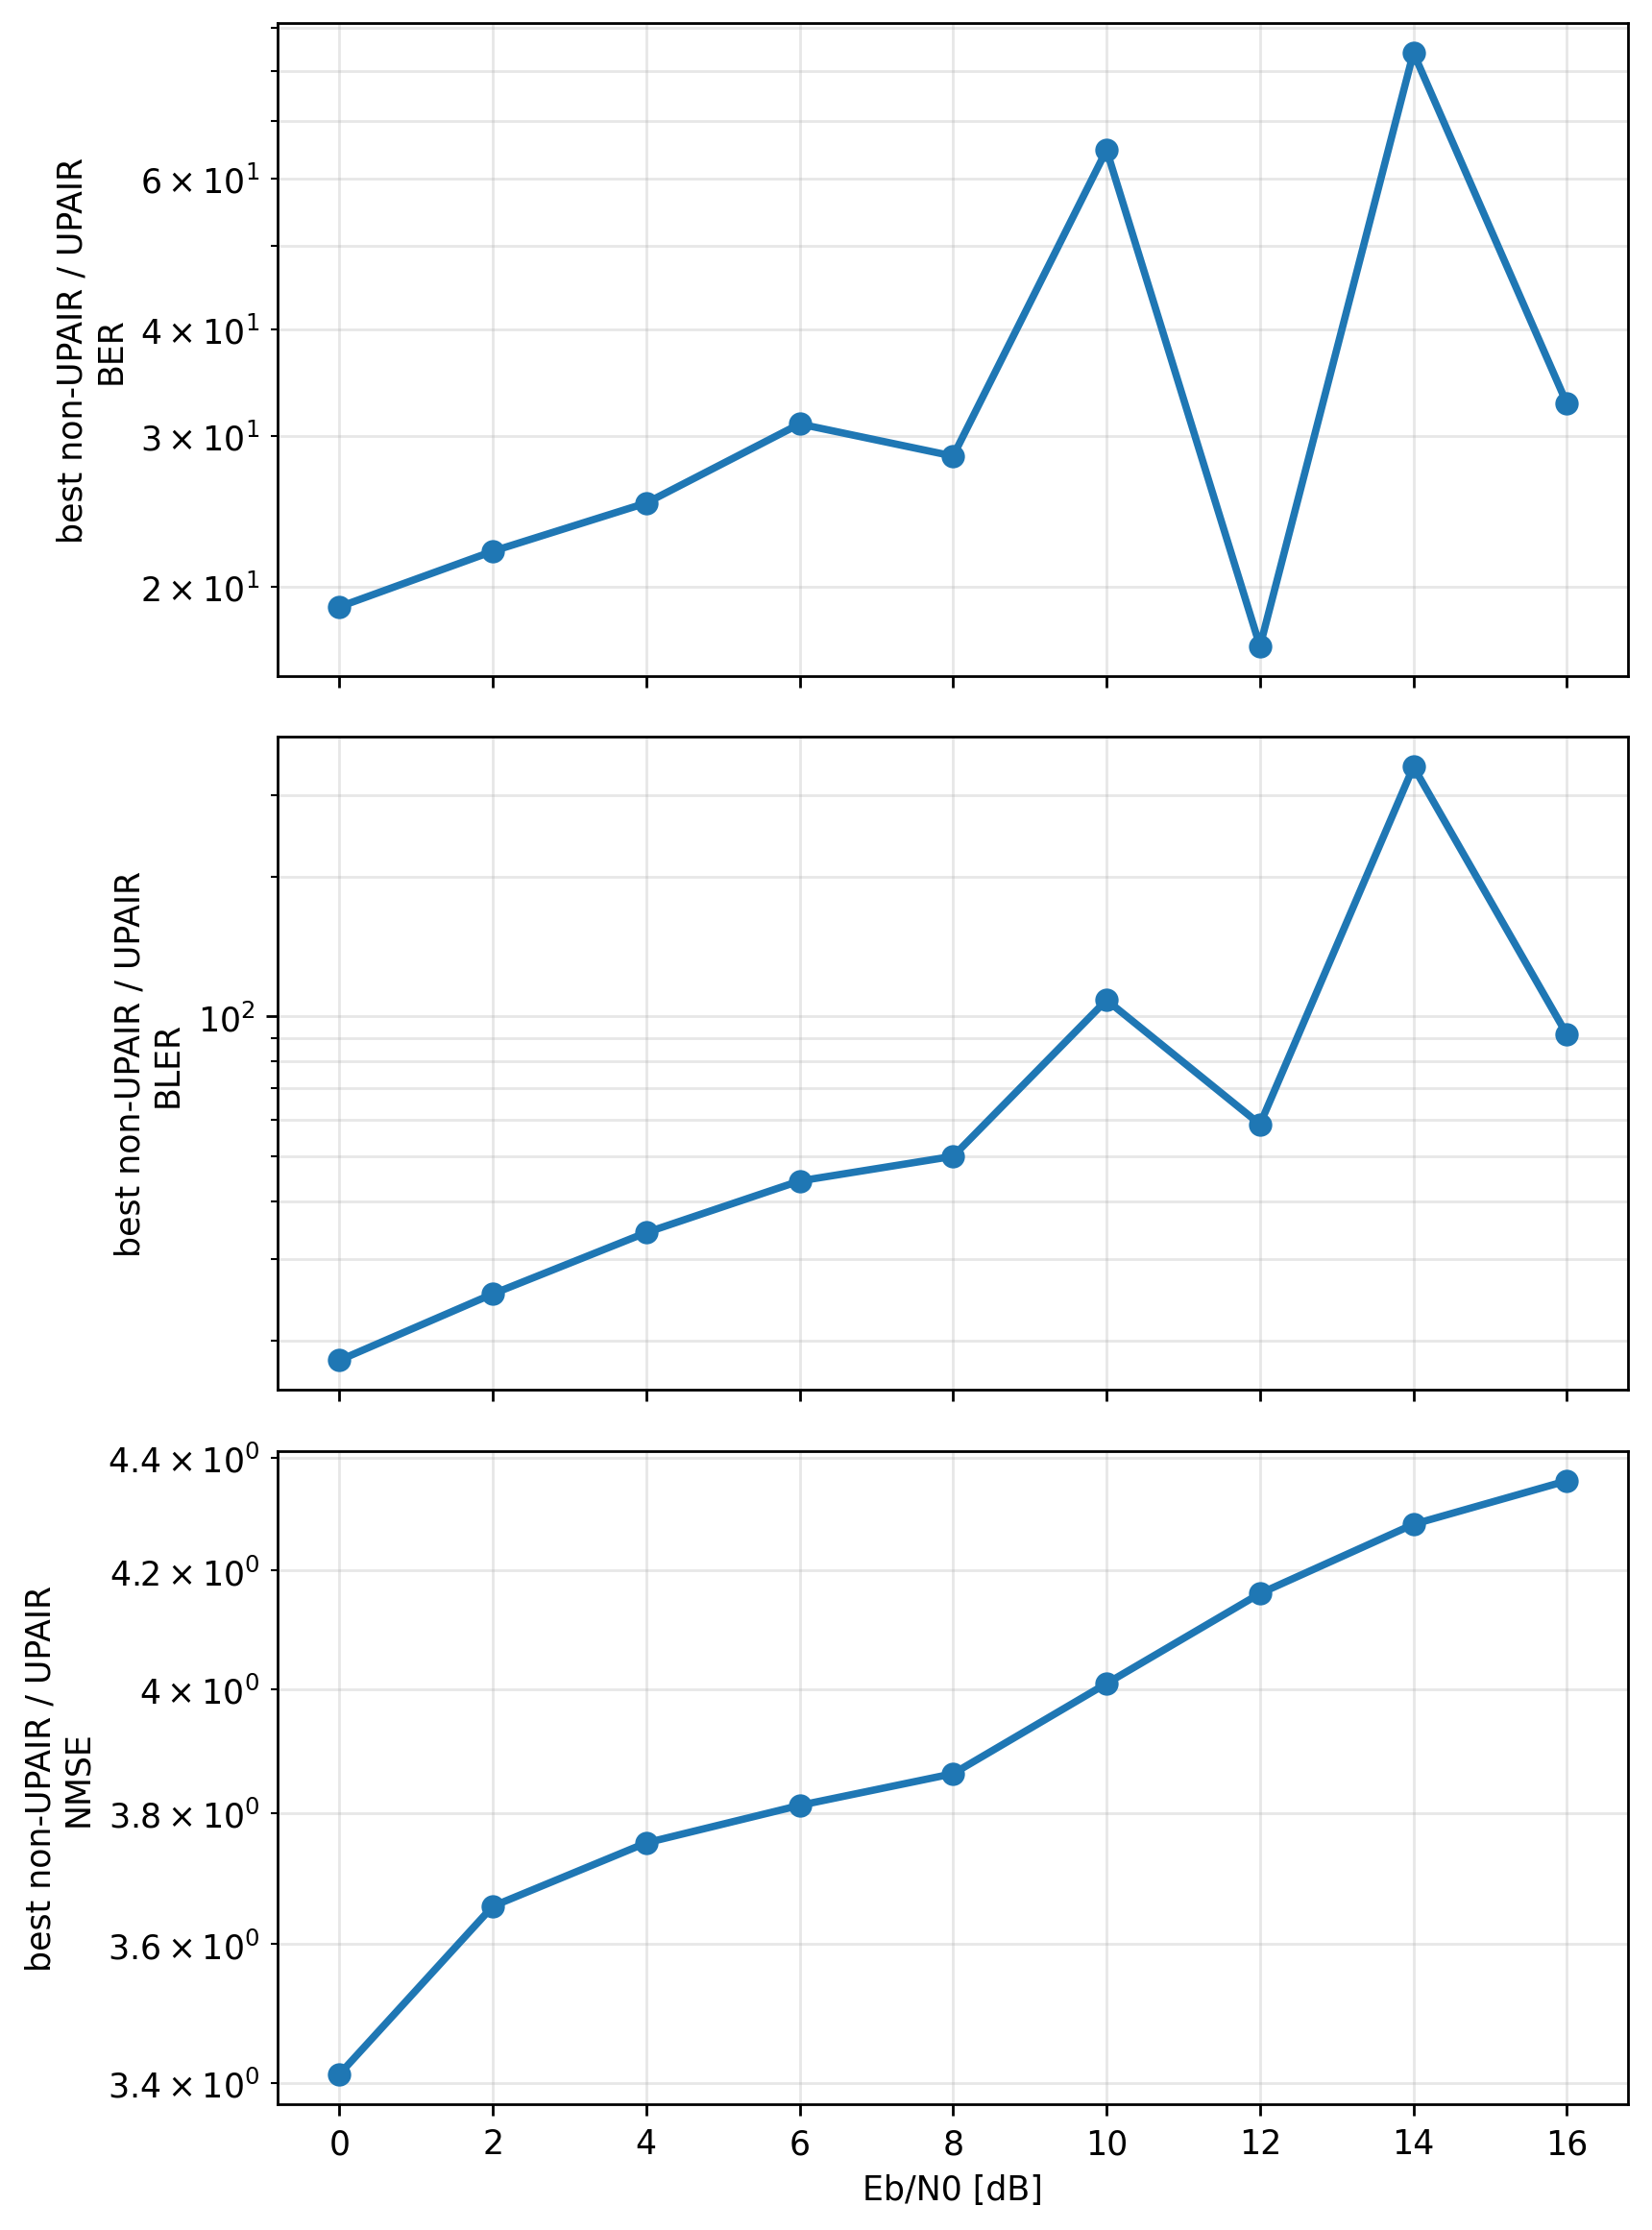

Source data for this figure (header and first rows):
metric, ebno_db, best_non_upair_receiver, best_non_upair_value, upair_value, gain_factor_best_non_upair_over_upair
ber, 0.0, baseline_ddcpe_ls_lmmse, 0.01269, 0.0006693, 18.95
ber, 2.0, baseline_ddcpe_ls_lmmse, 0.005854, 0.0002659, 22.01
ber, 4.0, baseline_ddcpe_ls_lmmse, 0.002567, 0.0001025, 25.06
ber, 6.0, baseline_ddcpe_ls_lmmse, 0.002732, 8.8145784320659e-05, 31
ber, 8.0, baseline_ddcpe_ls_lmmse, 0.002103, 7.395740671730285e-05, 28.43
ber, 10.0, baseline_ddcpe_ls_lmmse, 0.002068, 3.193351609146096e-05, 64.76
ber, 12.0, baseline_ddcpe_ls_lmmse, 0.00225, 0.000132, 17.04
ber, 14.0, baseline_ddcpe_ls_lmmse, 0.002683, 3.1894856753448646e-05, 84.13
ber, 16.0, baseline_ddcpe_ls_lmmse, 0.003174, 9.69217042438686e-05, 32.75
bler, 0.0, baseline_ddcpe_ls_lmmse, 0.08997, 0.004948, 18.18
bler, 2.0, baseline_ddcpe_ls_lmmse, 0.0362, 0.001432, 25.27
bler, 4.0, baseline_ddcpe_ls_lmmse, 0.01784, 0.0005208, 34.25
bler, 6.0, baseline_ddcpe_ls_lmmse, 0.02305, 0.0005208, 44.25
bler, 8.0, baseline_ddcpe_ls_lmmse, 0.02604, 0.0005208, 50
bler, 10.0, baseline_ddcpe_ls_lmmse, 0.02826, 0.0002604, 108.5
bler, 12.0, baseline_ddcpe_ls_lmmse, 0.03815, 0.000651, 58.6
bler, 14.0, baseline_ddcpe_ls_lmmse, 0.04492, 0.0001302, 345
bler, 16.0, baseline_ddcpe_ls_lmmse, 0.04766, 0.0005208, 91.5
nmse, 0.0, baseline_ddcpe_ls_lmmse, 0.1976, 0.05792, 3.412
nmse, 2.0, baseline_ddcpe_ls_lmmse, 0.147, 0.04021, 3.657
nmse, 4.0, baseline_ddcpe_ls_lmmse, 0.1121, 0.02988, 3.754
nmse, 6.0, baseline_ddcpe_ls_lmmse, 0.09027, 0.02368, 3.812
nmse, 8.0, baseline_ddcpe_ls_lmmse, 0.07631, 0.01976, 3.862
nmse, 10.0, baseline_ddcpe_ls_lmmse, 0.06766, 0.01688, 4.009
nmse, 12.0, baseline_ddcpe_ls_lmmse, 0.06369, 0.01531, 4.161
nmse, 14.0, baseline_ddcpe_ls_lmmse, 0.06037, 0.0141, 4.281
nmse, 16.0, baseline_ddcpe_ls_lmmse, 0.05855, 0.01343, 4.359
